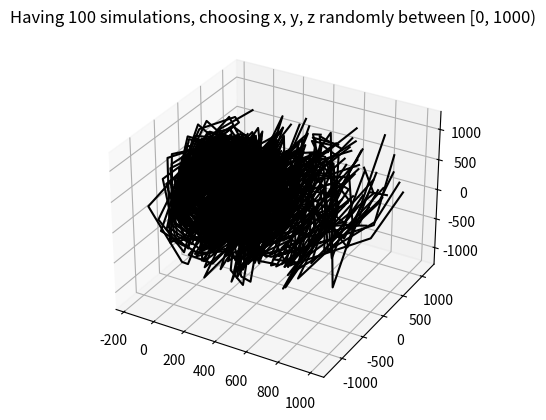

Reproduce this figure in Python.
# -------  Importing Libraries ------- #

import numpy as np 
import matplotlib.pyplot as plt 
from matplotlib.animation import FuncAnimation

from scipy.integrate import odeint

# -------  Defining the Constants of the system ------- #

n_simulations = 100
random_start = 1000 # the range across which we want to generate the starting point of our simulation

sigma = 10
beta = 8/3
rho = 28

# -------  Function for solving the System Numerically ------- #

def system_of_odes(vector, t, sigma, beta, rho):
    x, y, z = vector

    d_vector = [
        sigma*(y - x),
        x*(rho - z) - y,
        x*y - beta*z
    ]
    return d_vector 


def get_solutions():
    x_sols = []
    y_sols = []
    z_sols = []

    lorenz_plots = []

    for i in range(n_simulations):

        init_position = random_start*np.random.rand(3)

        # Solving for the system
        positions = odeint(system_of_odes, init_position, time_points, args=(sigma, beta, rho))
        x_sol, y_sol, z_sol = positions[:, 0], positions[:, 1], positions[:, 2]
        lorenz_plt, = ax.plot(x_sol, y_sol, z_sol, color='black')

        x_sols.append(x_sol)
        y_sols.append(y_sol)
        z_sols.append(z_sol)

        lorenz_plots.append(lorenz_plt)

    return x_sols, y_sols, z_sols, lorenz_plots


time_points = np.linspace(0, 40, 3001) # Creating our vector of time points

# -------  Setting the plots ------- #

fig, ax = plt.subplots(subplot_kw={'projection':'3d'})
ax.set_title(f"Having {n_simulations} simulations, choosing x, y, z randomly between [0, {random_start})")

# -------  Solving the System Numerically ------- #

x_sols, y_sols, z_sols, lorenz_plots = get_solutions()


# -------  Animating the solutions ------- #

def update(frame):

    lower_lim = max(0, frame - 100)

    for i in range(n_simulations):
        # Displaying only 100 elements of our solution array, that automatically updates with `frame` for each solution
        x_current_1 = x_sols[i][lower_lim:frame+1]
        y_current_1 = y_sols[i][lower_lim:frame+1]
        z_current_1 = z_sols[i][lower_lim:frame+1]

        lorenz_plots[i].set_data(x_current_1, y_current_1)
        lorenz_plots[i].set_3d_properties(z_current_1)

    ax.view_init(elev=10., azim=0.5*frame) 

    return lorenz_plots

animation = FuncAnimation(fig, update, frames=len(time_points), interval=25, blit=False)
plt.show()